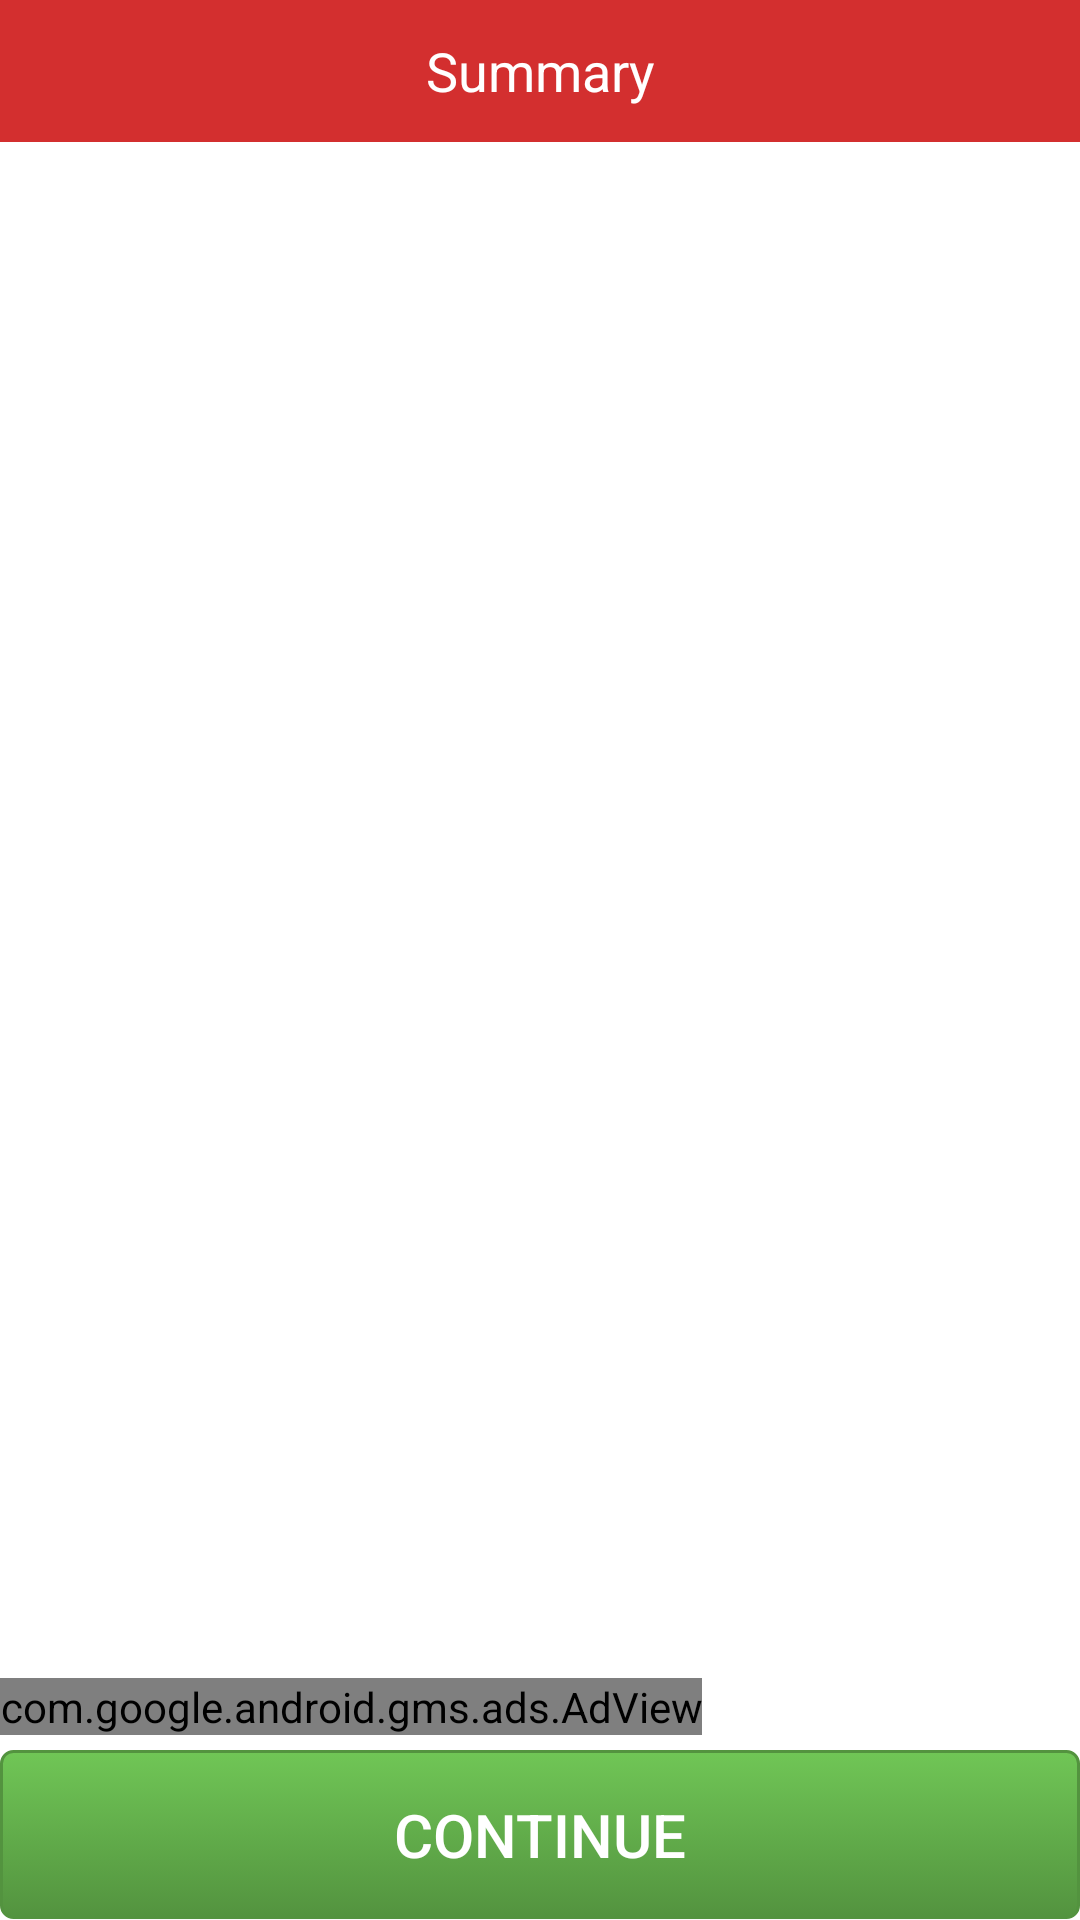

This screen was rendered from an Android layout file. Write that file and the resources it references.
<!-- AndroidManifest.xml: application theme AppBaseThemeNew -->
<!-- res/layout/activity_result.xml -->
<?xml version="1.0" encoding="utf-8"?>
<LinearLayout xmlns:android="http://schemas.android.com/apk/res/android"
    xmlns:ads="http://schemas.android.com/apk/res-auto"
    xmlns:tools="http://schemas.android.com/tools"
    android:layout_width="match_parent"
    android:layout_height="match_parent"
    android:orientation="vertical"
    tools:context="com.board.quiz.ResultActivity">

    <LinearLayout
        android:id="@+id/RelativeLayout1"
        android:layout_width="fill_parent"
        android:layout_height="0dp"
        android:layout_weight="0.08"
        android:background="@color/colorAccent"
        android:baselineAligned="false"
        android:gravity="center">

        <TextView
            android:id="@+id/txtresult"
            android:layout_width="0dp"
            android:layout_height="wrap_content"
            android:layout_weight="1"
            android:gravity="center"
            android:text="@string/summary"
            android:textSize="18sp" />
    </LinearLayout>

    <LinearLayout
        android:layout_width="match_parent"
        android:layout_height="0dp"
        android:layout_weight="1"
        android:orientation="vertical">

        <ListView
            android:id="@+id/lvresult"
            android:layout_width="match_parent"
            android:layout_height="0dp"
            android:layout_weight="0.9"
            android:divider="@color/colorAccent"
            android:dividerHeight="1dp"
            android:layoutAnimation="@anim/list_anim"
            android:padding="5dp" />

        <com.google.android.gms.ads.AdView
            android:id="@+id/adView"
            android:layout_width="wrap_content"
            android:layout_height="wrap_content"
            android:layout_marginTop="5dp"
            ads:adSize="SMART_BANNER"
            ads:adUnitId="@string/banner_home_footer" />

        <Button
            android:id="@+id/btncontine"
            android:layout_width="match_parent"
            android:layout_height="0dp"
            android:layout_marginTop="5dp"
            android:layout_weight="0.1"
            android:background="@drawable/greenbutton"
            android:text="@string/continues"
            android:textSize="20sp" />

    </LinearLayout>

</LinearLayout>
<!-- resources referenced by this layout -->
<resources>
  <color name="colorAccent">#D32F2F</color>
  <!-- drawable greenbutton (drawable) -->
  <selector xmlns:android="http://schemas.android.com/apk/res/android">
  
      <item>
          <shape>
              <gradient
                  android:startColor="#70c656"
                  android:endColor="#53933f"
                  android:angle="270" />
              <stroke
                  android:width="1dp"
                  android:color="#53933f" />
              <corners
                  android:radius="4dp" />
           </shape>
      </item>
  </selector>
  <string name="banner_home_footer">"ca-app-pub-7493083145656430/7649139327"</string>
  <string name="continues">Continue</string>
  <string name="summary">Summary</string>
  <style name="AppBaseThemeNew" parent="Theme.AppCompat.Light.NoActionBar">
          
          <item name="colorPrimary">@color/colorPrimary</item>
          <item name="colorPrimaryDark">@color/colorPrimaryDark</item>
          <item name="colorAccent">@color/colorAccent</item>
          <item name="android:windowContentOverlay">@null</item>
          <item name="android:windowIsTranslucent">true</item>
          <item name="android:windowNoTitle">true</item>
          <item name="android:windowActionBar">false</item>
          <item name="android:windowFullscreen">false</item>
          <item name="android:windowAnimationStyle">@style/MyAnimation.Window</item>
          <item name="android:windowBackground">@drawable/score_bg</item>
          <item name="android:textColor">@color/md_white_1000</item>
      </style>
  <color name="colorPrimary">#FFFFFF</color>
  <color name="colorPrimaryDark">#D32F2F</color>
  <style name="MyAnimation.Window" parent="@android:style/Animation.Translucent">
          <item name="android:windowEnterAnimation">@anim/slide_in_right</item>
          <item name="android:windowExitAnimation">@anim/slide_out_left</item>
      </style>
  <color name="md_white_1000" tools:ignore="UnusedResources">#ffffff</color>
</resources>
